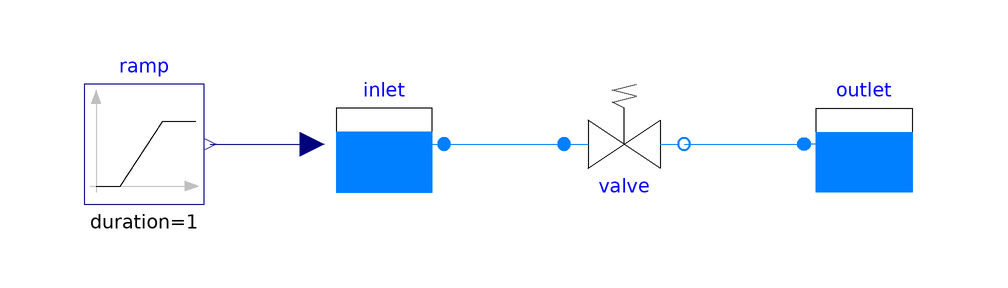

Above is the diagram view of the following Modelica model: its components placed by their Placement annotations and its connect equations drawn as lines.

model ValveBench "Stanowisko: charakterystyka Q(Δp) zaworu przelewowego (krok 6)"
  extends Modelica.Icons.Example;

  parameter Modelica.Units.SI.PressureDifference dp_lo = 30e3 "Δp na początku rampy (t = 0)";
  parameter Modelica.Units.SI.PressureDifference dp_hi = 60e3 "Δp na końcu rampy (t = 1)";
  parameter Modelica.Units.SI.AbsolutePressure p_ambient = 1.01325e5;

  Modelica.Blocks.Sources.Ramp ramp(offset=p_ambient + dp_lo, height=dp_hi - dp_lo, duration=1, startTime=0)
    "Ciśnienie przed zaworem; chwila t odpowiada Δp = dp_lo + (dp_hi − dp_lo)·t"
    annotation (Placement(transformation(extent={{-90,-10},{-70,10}})));
  FishRobot.Hydraulics.Reservoir inlet(use_p_in=true) "Pompa z kroku 3 (ciśnienie zadane)"
    annotation (Placement(transformation(extent={{-50,-10},{-30,10}})));
  FishRobot.Hydraulics.ReliefValve valve
    annotation (Placement(transformation(extent={{-10,-10},{10,10}})));
  FishRobot.Hydraulics.Reservoir outlet(p=p_ambient)
    annotation (Placement(transformation(extent={{50,-10},{30,10}})));

  Modelica.Units.SI.PressureDifference dp = valve.dp "Różnica ciśnień na zaworze";
  Modelica.Units.SI.VolumeFlowRate Q = valve.V_flow "Przepływ przez zawór";
equation
  connect(ramp.y, inlet.p_in) annotation (Line(points={{-69,0},{-54,0}}, color={0,0,127}));
  connect(inlet.port, valve.port_a) annotation (Line(points={{-30,0},{-10,0}}, color={0,128,255}));
  connect(valve.port_b, outlet.port) annotation (Line(points={{10,0},{30,0}}, color={0,128,255}));
  annotation (
    experiment(StopTime=1.0, Interval=1e-3, Tolerance=1e-8),
    Documentation(info="<html>
<p>Pompa z kroku 3 tłoczy wodę przez zawór przelewowy do zbiornika. Przepływ zwiększa się, a potem
zmniejsza, małymi krokami. W każdym punkcie mierzymy przepływ (przepływomierz) i różnicę ciśnień na zaworze.
Zawór nie ma w modelu dynamiki, więc rampa ciśnienia w czasie służy tylko do przejścia po charakterystyce.</p>
<p>W modelu przewodność otwartego zaworu to <code>G_open = V_flow_nominal/dp_open</code>. Z pomiaru da się
wyznaczyć tylko ten iloraz, więc <code>dp_open</code> zostaje stałe (to tylko punkt odniesienia),
a dopasowujemy <code>V_flow_nominal</code>.</p>
</html>"));
end ValveBench;